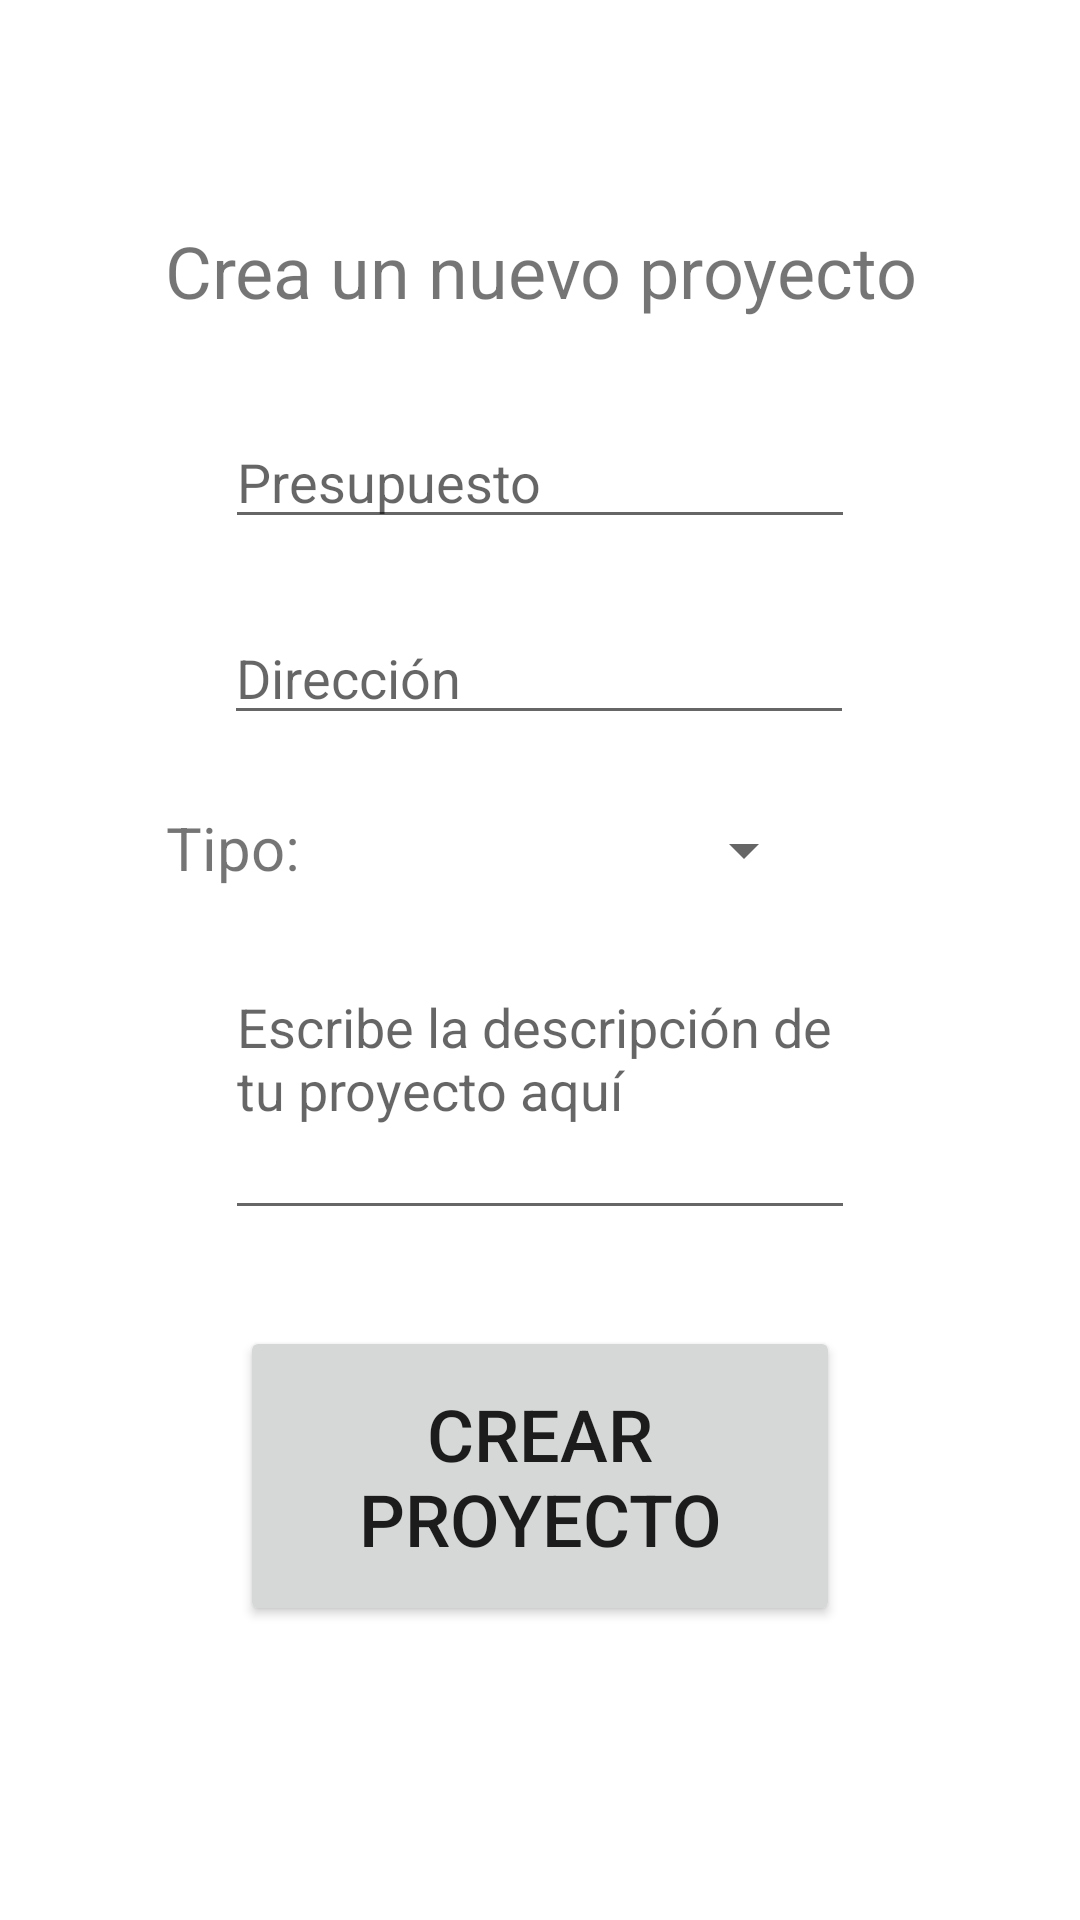

Produce the Android XML layout that renders to this screen, including the resource entries it uses.
<!-- AndroidManifest.xml: application theme Theme.Betterzon -->
<!-- res/layout/fragment_segundo_fragmento.xml -->
<?xml version="1.0" encoding="utf-8"?>
<androidx.constraintlayout.widget.ConstraintLayout xmlns:android="http://schemas.android.com/apk/res/android"
    xmlns:app="http://schemas.android.com/apk/res-auto"
    xmlns:tools="http://schemas.android.com/tools"
    android:layout_width="match_parent"
    android:layout_height="match_parent"
    tools:context=".SegundoFragmento">

    <TextView
        android:id="@+id/textView4"
        android:layout_width="wrap_content"
        android:layout_height="wrap_content"
        android:layout_marginBottom="32dp"
        android:text="@string/fragment2_titulo"
        android:textAlignment="center"
        android:textSize="24sp"
        app:layout_constraintBottom_toTopOf="@+id/editTextNumberPresupuesto"
        app:layout_constraintEnd_toEndOf="parent"
        app:layout_constraintStart_toStartOf="parent" />

    <androidx.constraintlayout.widget.Guideline
        android:orientation="horizontal"
        android:layout_width="wrap_content"
        android:layout_height="wrap_content"
        android:id="@+id/guideline"
        app:layout_constraintGuide_percent="0.5"/>

    <EditText
        android:id="@+id/editTextNumberPresupuesto"
        android:layout_width="wrap_content"
        android:layout_height="wrap_content"
        android:layout_marginBottom="24dp"
        android:ems="10"
        android:hint="@string/fragment2_presupuesto"
        android:inputType="numberDecimal"
        android:textSize="18sp"
        app:layout_constraintBottom_toTopOf="@+id/editTextDireccion"
        app:layout_constraintEnd_toEndOf="parent"
        app:layout_constraintStart_toStartOf="parent" />

    <EditText
        android:id="@+id/editTextDireccion"
        android:layout_width="wrap_content"
        android:layout_height="wrap_content"
        android:layout_marginBottom="24dp"
        android:ems="10"
        android:hint="@string/fragment2_dirección"
        android:inputType="textPersonName"
        android:textSize="18sp"
        app:layout_constraintBottom_toTopOf="@+id/textView5"
        app:layout_constraintEnd_toEndOf="parent"
        app:layout_constraintHorizontal_bias="0.497"
        app:layout_constraintStart_toStartOf="parent" />

    <EditText
        android:id="@+id/editTextDescripcion"
        android:layout_width="wrap_content"
        android:layout_height="90dp"
        android:ems="10"
        android:gravity="start|top"
        android:hint="@string/fragment2_descripcion"
        android:inputType="textMultiLine"
        android:textSize="18sp"
        app:layout_constraintEnd_toEndOf="parent"
        app:layout_constraintStart_toStartOf="parent"
        app:layout_constraintTop_toTopOf="@+id/guideline" />

    <Button
        android:id="@+id/buttonCrearProyecto"
        android:layout_width="200dp"
        android:layout_height="100dp"
        android:layout_marginTop="32dp"
        android:text="@string/fragment2_button"
        android:textSize="24sp"
        app:cornerRadius="20dp"
        app:layout_constraintEnd_toEndOf="parent"
        app:layout_constraintStart_toStartOf="parent"
        app:layout_constraintTop_toBottomOf="@+id/editTextDescripcion" />

    <Spinner
        android:id="@+id/spinnerCrearProyecto"
        android:layout_width="160dp"
        android:layout_height="25dp"
        android:layout_marginEnd="88dp"
        android:layout_marginBottom="24dp"
        app:layout_constraintBottom_toTopOf="@+id/guideline"
        app:layout_constraintEnd_toEndOf="parent" />

    <TextView
        android:id="@+id/textView5"
        android:layout_width="wrap_content"
        android:layout_height="wrap_content"
        android:layout_marginEnd="12dp"
        android:layout_marginBottom="24dp"
        android:text="@string/fragment2_tipo"
        android:textSize="20sp"
        app:layout_constraintBottom_toTopOf="@+id/guideline"
        app:layout_constraintEnd_toStartOf="@+id/spinnerCrearProyecto" />

</androidx.constraintlayout.widget.ConstraintLayout>
<!-- resources referenced by this layout -->
<resources>
  <string name="fragment2_button">Crear\nproyecto</string>
  <string name="fragment2_descripcion">Escribe la descripción de tu proyecto aquí</string>
  <string name="fragment2_presupuesto">Presupuesto</string>
  <string name="fragment2_tipo">Tipo:</string>
  <string name="fragment2_titulo">Crea un nuevo proyecto</string>
  <style name="Theme.Betterzon" parent="Theme.MaterialComponents.DayNight.NoActionBar">
  
          
          <item name="colorPrimary">@color/teal_200</item>
          
          <item name="colorPrimaryVariant">@color/white_300</item>
          
          <item name="colorOnPrimary">@color/white</item>
  
          
          <item name="colorSecondary">@color/teal_200</item>
          <item name="colorSecondaryVariant">@color/teal_200</item>
          <item name="colorOnSecondary">@color/teal_200</item>
          
          <item name="android:statusBarColor" tools:targetApi="l">?attr/colorPrimaryVariant</item>
          
          <item name="android:windowLightStatusBar" tools:targetApi="23">true</item>
      </style>
  <color name="teal_200">#FF00DAC5</color>
  <color name="white_300">#FFEFEFEF</color>
  <color name="white">#FFFFFFFF</color>
</resources>
